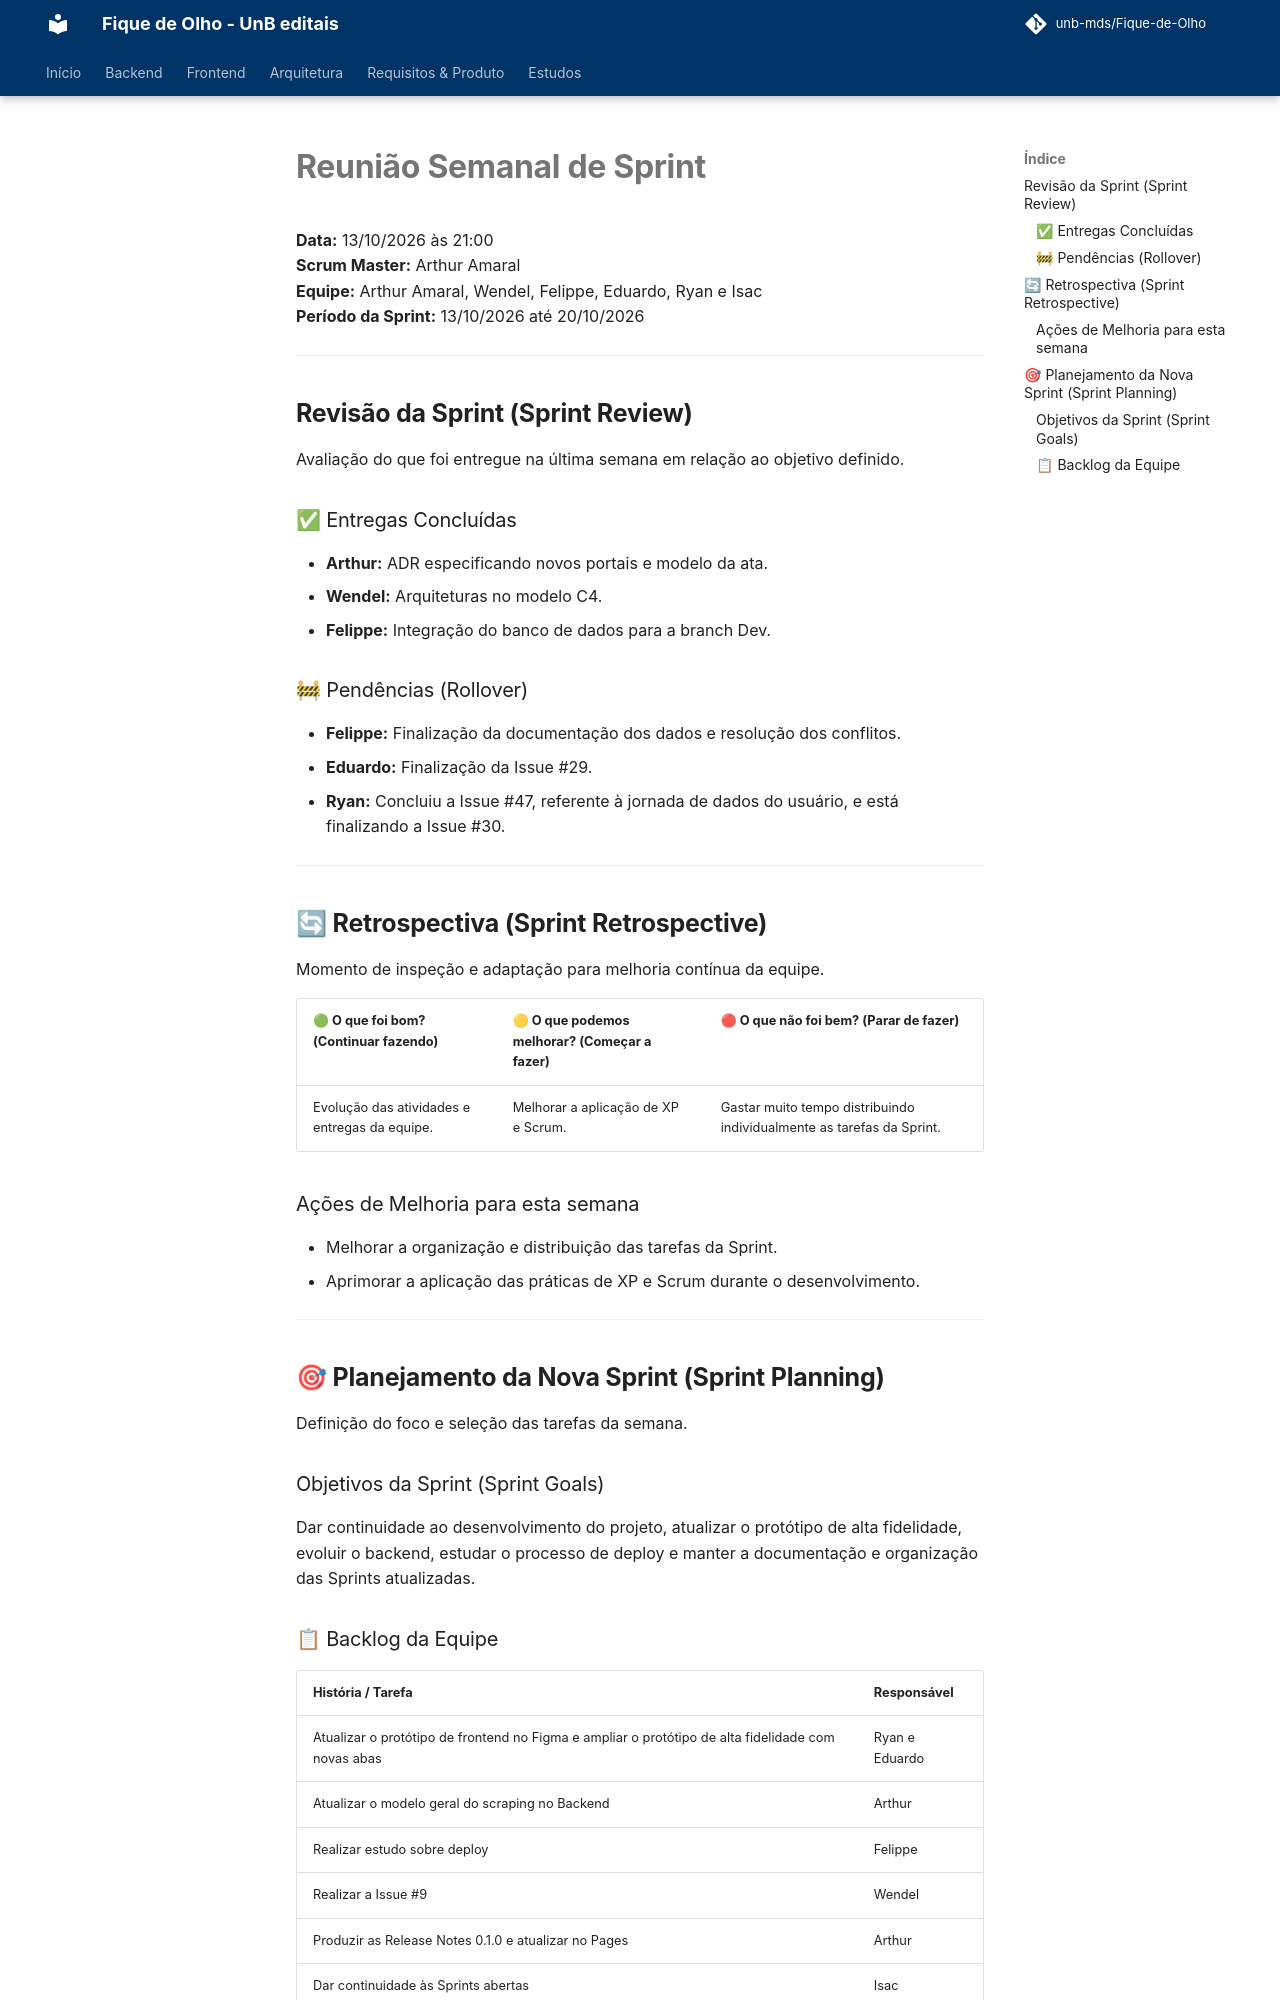

repository: unb-mds/Fique-de-Olho · page: Atas-das-reunioes/sprints/sprint-04/index.html · generator: mkdocs

# Reunião Semanal de Sprint

**Data:** 13/10/2026 às 21:00  
**Scrum Master:** Arthur Amaral  
**Equipe:** Arthur Amaral, Wendel, Felippe, Eduardo, Ryan e Isac  
**Período da Sprint:** 13/10/2026 até 20/10/2026

---

## Revisão da Sprint (Sprint Review)

Avaliação do que foi entregue na última semana em relação ao objetivo definido.

### ✅ Entregas Concluídas

- **Arthur:** ADR especificando novos portais e modelo da ata.
- **Wendel:** Arquiteturas no modelo C4.
- **Felippe:** Integração do banco de dados para a branch Dev.

### 🚧 Pendências (Rollover)

- **Felippe:** Finalização da documentação dos dados e resolução dos conflitos.
- **Eduardo:** Finalização da Issue #29.
- **Ryan:** Concluiu a Issue #47, referente à jornada de dados do usuário, e está finalizando a Issue #30.

---

## 🔄 Retrospectiva (Sprint Retrospective)

Momento de inspeção e adaptação para melhoria contínua da equipe.

| 🟢 O que foi bom? (Continuar fazendo) | 🟡 O que podemos melhorar? (Começar a fazer) | 🔴 O que não foi bem? (Parar de fazer) |
|---|---|---|
| Evolução das atividades e entregas da equipe. | Melhorar a aplicação de XP e Scrum. | Gastar muito tempo distribuindo individualmente as tarefas da Sprint. |

### Ações de Melhoria para esta semana

- Melhorar a organização e distribuição das tarefas da Sprint.
- Aprimorar a aplicação das práticas de XP e Scrum durante o desenvolvimento.

---

## 🎯 Planejamento da Nova Sprint (Sprint Planning)

Definição do foco e seleção das tarefas da semana.

### Objetivos da Sprint (Sprint Goals)

Dar continuidade ao desenvolvimento do projeto, atualizar o protótipo de alta fidelidade, evoluir o backend, estudar o processo de deploy e manter a documentação e organização das Sprints atualizadas.
